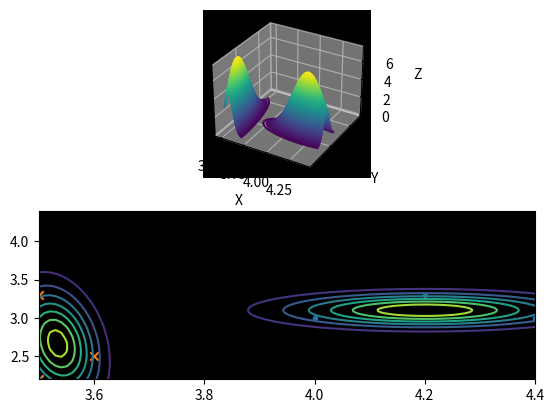

The script that saved this image:
# author: Matthew P. Burruss
# date: 5/20/2019
# description: A program to perform Gaussian Discriminant Analysis (GDA)
# GDA is solves classification problems where the input features
# are continuous-real valued using the generative format p(x|y) essentially
# choosing the best model y that maximizes the conditional probability above
# #
import numpy as np
import scipy
import matplotlib.pyplot as plt
from mpl_toolkits import mplot3d
from scipy.stats import multivariate_normal
from scipy.stats import multinomial
from scipy.stats import bernoulli

class GDA:
    def findMLE(self):
        # calculate MLEs multinomail ditribution P(Y={0...k-1})
        for i in range(self.M):
            self.phis[ Y[i] ] = self.phis[ Y[i] ] + 1
        self.phis = np.divide(self.phis,self.M)
        # calculate mean MLE for MVNs
        occurrences = np.zeros(shape=(self.k,1))
        for i in range(self.M):
            self.means[Y[i],:] = self.means[Y[i],:] + X[i,:]
            occurrences[Y[i]] = occurrences[Y[i]] + 1
        self.means = np.divide(self.means,occurrences)
        # calculate cov MLE for MVNs
        occurrences = np.zeros(shape=(self.k,1))
        for i in range(self.M):
            self.covs[:,:,Y[i]] = self.covs[:,:,Y[i]] + np.transpose(np.add(X[i,:],-1*self.means[Y[i],:]))*np.add(X[i,:],-1*self.means[Y[i],:]) 
            occurrences[Y[i]] = occurrences[Y[i]] + 1
        for j in range(self.k):
            self.covs[:,:,j] = np.divide(self.covs[:,:,j],occurrences[j])
        self.rv_bernoullis = []
        self.rv_MVNs = []
        for i in range(self.k):
            self.rv_bernoullis.append(bernoulli(p=self.phis[i]))
            self.rv_MVNs.append(multivariate_normal(mean=self.means[i,:], cov=self.covs[:,:,i]))
    def createModel(self):
        print("######################################")
        print("Gaussian Discriminant Analysis")
        print("######################################")
        print("Size of data: %d" %(self.M))
        print("Number of input variables: %d" %(self.numberOfFeatures))
        print("Number of output categories: %d" %(self.k))
        print("######################################")
        print("Calculating model parameters...")
        self.findMLE()
        if(self.verbose):
            print("Multinomial parameter estimates (MLEs p1...pk): ")
            print(self.phis)
            print("MVN mean parameter estimate (mu1...muk): ")
            print(self.means)
            print("MVN covariance matrix parameter estimates (sig1...sigk): ")
            print(self.covs)
        print("Finished calculating model parameters...")
        print("######################################")

    def predict(self,x):
        probabilitiesNotNormalized = np.zeros(shape=(1,self.k))
        for i in range(self.k):
            probabilitiesNotNormalized[:,i] = self.rv_MVNs[i].pdf(x)*self.rv_bernoullis[i].pmf(1)
        print(probabilitiesNotNormalized)
    # takes in input matrix X where each row is a feature vector and output Y of k categories
    def __init__(self,X,Y,k,verbose=False):
        self.X = X      # input
        self.Y = Y      # output category
        self.M = len(Y) # number of input-output pairs
        self.k = k      # number of categories
        self.verbose = verbose # determine how much to tell the user
        self.numberOfFeatures = X.shape[1]   # number of input variables
        self.phis = np.zeros(shape=(k,1))
        print(self.phis)
        self.means = np.zeros(shape=(k,self.numberOfFeatures))
        self.covs = np.zeros(shape=(self.numberOfFeatures,self.numberOfFeatures,k))
        self.createModel()

    def visualizeMVN(self):
        fig = plt.figure()
        ax = fig.add_subplot(211, projection='3d')
        ax2 = fig.add_subplot(212)
        ax2.set_facecolor('black')
        ax.set_facecolor('black')
        ax.set_xlabel("X")
        ax.set_ylabel("Y")
        ax.set_zlabel("Z")
        min = np.full(shape=(self.numberOfFeatures,1),fill_value=np.inf)
        max = np.full(shape=(self.numberOfFeatures,1),fill_value=-np.inf)
        for i in range(self.M):
            for j in range(self.numberOfFeatures):
                if (min[j] > self.X[i,j]): min[j] = self.X[i,j]
                if (max[j] < self.X[i,j]): max[j] = self.X[i,j]    
        #ax.set_xlim3d(min[0],max[0])
        #ax.set_ylim3d(min[1],max[1])
        #ax.set_zlim3d(0,1)
        x, y = np.mgrid[min[0]:max[0]:.01, min[1]:max[0]:.01] # create a 2D mesh grid
        pos = np.empty(x.shape + (2,))
        pos[:, :, 0] = x
        pos[:, :, 1] = y
        for i in range(self.k):
            z = self.rv_MVNs[i].pdf(pos)
            ax.contour3D(x,y,z,100,cmap='viridis')
            ax2.contour(x,y,z)
        # plot data points
        ax2.scatter([self.X[self.Y==0,0]],[self.X[self.Y==0,1]],marker = '.')
        ax2.scatter([self.X[self.Y==1,0]],[self.X[self.Y==1,1]],marker = 'x')
        """
        indices = np.
        for i in range(self.M):
            marker = ''
            if (self.Y[i] == 0):
                marker = '.'
            else:
                marker = 'x'
            ax2.scatter(self.X[i,0],self.X[i,1],marker = marker)
        """
        plt.show()
        

def predict(x,rv1,rv2,rv3):
    print(rv1.pdf(x)*rv3.pmf(0))
    print(rv2.pdf(x)*rv3.pmf(1))
        
    

X = np.matrix([[4,3],[4.2,3.3],[4.4,3.0],[3.5,2.2],[3.5,3.3],[3.6,2.5]])
Y = np.array([0,0,0,1,1,1])
#rv1,rv2,rv3 = GDAa(X,Y)
model = GDA(X,Y,k=2)
model.predict([.9,3])
model.visualizeMVN()
#x = np.array([1,2])
#predict([4,3],rv1,rv2,rv3)
